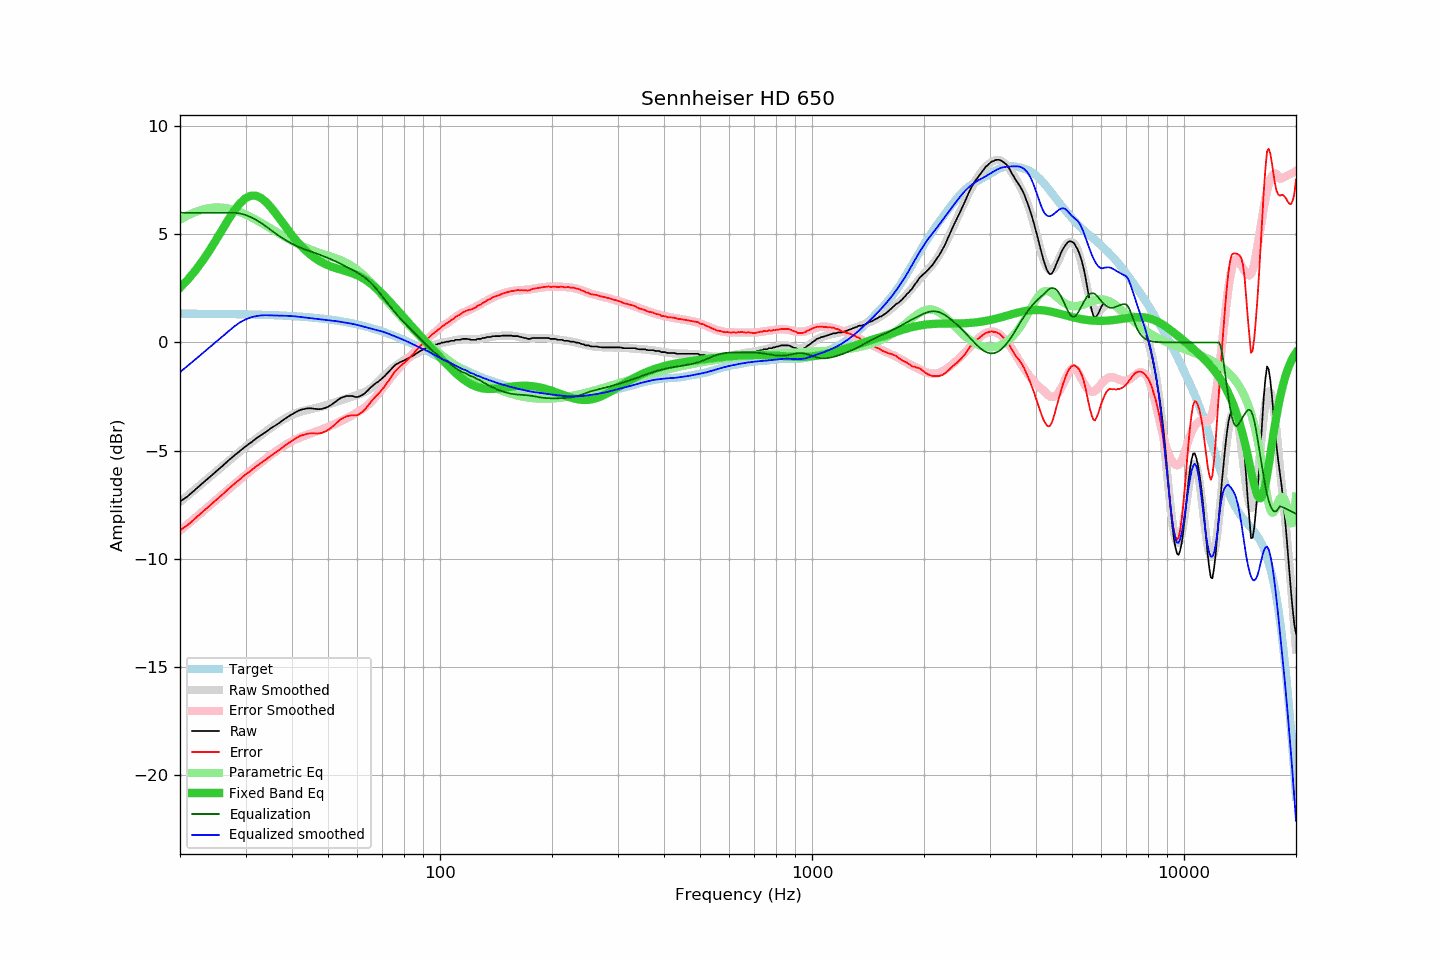

The data file committed next to this chart (first rows):
frequency, raw, error, smoothed, error_smoothed, equalization, parametric_eq, equalized_raw, equalized_smoothed, target
20, -7.35, -8.69, -7.37, -8.70, 6.00, 2.53, -1.35, -1.37, 1.33
21, -7.10, -8.44, -7.07, -8.40, 6.00, 2.91, -1.10, -1.07, 1.33
22, -6.79, -8.12, -6.78, -8.10, 6.00, 3.33, -0.79, -0.78, 1.33
23, -6.50, -7.83, -6.50, -7.82, 6.00, 3.78, -0.50, -0.50, 1.33
24, -6.23, -7.56, -6.23, -7.55, 6.00, 4.25, -0.23, -0.23, 1.32
25, -5.96, -7.29, -5.97, -7.29, 6.00, 4.74, 0.04, 0.03, 1.32
26, -5.71, -7.03, -5.72, -7.03, 6.00, 5.23, 0.29, 0.28, 1.32
27, -5.45, -6.77, -5.48, -6.79, 6.00, 5.69, 0.55, 0.52, 1.31
28, -5.22, -6.53, -5.25, -6.56, 6.00, 6.11, 0.78, 0.75, 1.31
29, -5.01, -6.32, -5.04, -6.34, 5.97, 6.44, 0.95, 0.93, 1.31
30, -4.80, -6.11, -4.83, -6.12, 5.90, 6.67, 1.09, 1.07, 1.30
31, -4.63, -5.93, -4.64, -5.92, 5.80, 6.79, 1.16, 1.16, 1.30
32, -4.44, -5.73, -4.45, -5.73, 5.67, 6.79, 1.23, 1.22, 1.29
33, -4.29, -5.58, -4.28, -5.55, 5.53, 6.69, 1.24, 1.25, 1.28
34, -4.14, -5.42, -4.12, -5.38, 5.38, 6.51, 1.23, 1.26, 1.28
35, -3.98, -5.25, -3.96, -5.21, 5.21, 6.28, 1.23, 1.25, 1.27
36, -3.84, -5.11, -3.81, -5.06, 5.06, 6.01, 1.22, 1.25, 1.26
37, -3.71, -4.97, -3.67, -4.92, 4.92, 5.74, 1.20, 1.24, 1.25
38, -3.56, -4.81, -3.55, -4.79, 4.79, 5.46, 1.23, 1.24, 1.24
39, -3.43, -4.67, -3.44, -4.67, 4.67, 5.20, 1.24, 1.23, 1.23
40, -3.32, -4.55, -3.35, -4.57, 4.57, 4.96, 1.25, 1.22, 1.22
41, -3.21, -4.43, -3.27, -4.48, 4.48, 4.73, 1.26, 1.20, 1.21
42, -3.12, -4.32, -3.21, -4.39, 4.39, 4.53, 1.27, 1.18, 1.20
43, -3.08, -4.27, -3.16, -4.32, 4.32, 4.34, 1.24, 1.16, 1.19
44, -3.04, -4.22, -3.12, -4.26, 4.26, 4.18, 1.22, 1.14, 1.17
45, -3.04, -4.20, -3.08, -4.20, 4.20, 4.04, 1.16, 1.12, 1.16
46, -3.06, -4.21, -3.04, -4.15, 4.15, 3.92, 1.08, 1.10, 1.14
47, -3.08, -4.21, -3.00, -4.09, 4.09, 3.81, 1.00, 1.08, 1.13
48, -3.07, -4.18, -2.97, -4.03, 4.03, 3.72, 0.95, 1.06, 1.11
49, -3.03, -4.12, -2.92, -3.97, 3.97, 3.64, 0.93, 1.05, 1.09
50, -2.97, -4.05, -2.87, -3.91, 3.91, 3.57, 0.93, 1.04, 1.07
51, -2.88, -3.94, -2.83, -3.85, 3.85, 3.51, 0.96, 1.02, 1.05
52, -2.78, -3.82, -2.78, -3.78, 3.78, 3.46, 0.99, 1.00, 1.03
53, -2.67, -3.68, -2.73, -3.71, 3.71, 3.42, 1.04, 0.98, 1.01
54, -2.57, -3.56, -2.68, -3.64, 3.64, 3.38, 1.06, 0.96, 0.99
55, -2.52, -3.49, -2.64, -3.57, 3.57, 3.34, 1.05, 0.93, 0.96
56, -2.47, -3.41, -2.59, -3.50, 3.50, 3.30, 1.03, 0.91, 0.94
57, -2.47, -3.39, -2.55, -3.44, 3.44, 3.25, 0.96, 0.89, 0.91
58, -2.47, -3.36, -2.50, -3.37, 3.37, 3.21, 0.89, 0.87, 0.89
59, -2.51, -3.37, -2.46, -3.30, 3.30, 3.16, 0.78, 0.84, 0.86
60, -2.52, -3.36, -2.42, -3.23, 3.23, 3.10, 0.70, 0.81, 0.83
61, -2.47, -3.28, -2.37, -3.15, 3.15, 3.04, 0.68, 0.78, 0.80
62, -2.41, -3.19, -2.33, -3.07, 3.07, 2.97, 0.65, 0.74, 0.77
63, -2.32, -3.07, -2.27, -2.98, 2.98, 2.90, 0.66, 0.71, 0.74
64, -2.21, -2.93, -2.21, -2.89, 2.89, 2.82, 0.67, 0.68, 0.71
65, -2.09, -2.77, -2.13, -2.78, 2.78, 2.74, 0.69, 0.65, 0.68
66, -1.99, -2.64, -2.05, -2.66, 2.66, 2.64, 0.67, 0.62, 0.65
67, -1.89, -2.51, -1.95, -2.53, 2.53, 2.55, 0.64, 0.59, 0.61
68, -1.82, -2.40, -1.84, -2.40, 2.40, 2.45, 0.58, 0.56, 0.58
69, -1.74, -2.29, -1.73, -2.26, 2.26, 2.35, 0.52, 0.54, 0.54
70, -1.64, -2.15, -1.62, -2.13, 2.13, 2.24, 0.48, 0.51, 0.51
71, -1.55, -2.02, -1.52, -1.99, 1.99, 2.13, 0.43, 0.47, 0.47
72, -1.43, -1.87, -1.42, -1.85, 1.85, 2.02, 0.42, 0.43, 0.43
73, -1.33, -1.73, -1.33, -1.72, 1.72, 1.91, 0.38, 0.39, 0.40
74, -1.22, -1.58, -1.24, -1.59, 1.59, 1.80, 0.37, 0.35, 0.36
75, -1.11, -1.43, -1.16, -1.47, 1.47, 1.69, 0.35, 0.31, 0.32
76, -1.02, -1.30, -1.08, -1.35, 1.35, 1.58, 0.33, 0.27, 0.28
77, -0.97, -1.21, -1.01, -1.24, 1.24, 1.47, 0.26, 0.23, 0.24
78, -0.91, -1.11, -0.94, -1.13, 1.13, 1.36, 0.22, 0.19, 0.20
79, -0.87, -1.03, -0.88, -1.03, 1.03, 1.26, 0.15, 0.15, 0.16
... 553 more rows
